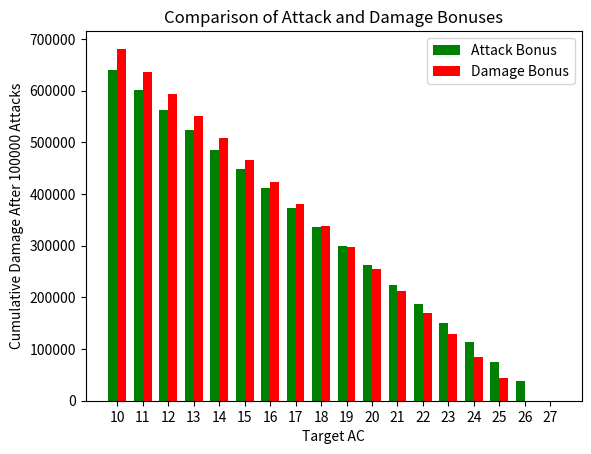

The matplotlib source for this figure:
import numpy as np
import matplotlib.pyplot as plt

iters = 100000

ACs = [i for i in range(10, 28)]
attackHits = [[] for i in range(len(ACs))]
damageHits = [[] for i in range(len(ACs))]

proficiencyScore = 3
abilityScore = 3

for i in range(iters):
    baseHit = np.random.randint(1, 21) + proficiencyScore + abilityScore
    baseDamage = np.random.randint(1, 9) + proficiencyScore
    bonusHit = baseHit + 1
    bonusDamage = baseDamage + 1
    for i in range(len(ACs)):
        #Calculate hit for damage bonus attack
        if baseHit > ACs[i]:
            damageHits[i].append(bonusDamage)
        if bonusHit > ACs[i]:
            #Calculate hit for attack bonus attack
            attackHits[i].append(baseDamage)

attackSum = list(map(np.sum, attackHits))
damageSum = list(map(np.sum, damageHits))

ind = np.arange(len(ACs))
width = 0.35
fig, ax = plt.subplots()
rects1 = ax.bar(ind, attackSum, width, color='g')
rects2 = ax.bar(ind+width, damageSum, width, color='r')
ax.set_xlabel('Target AC')
ax.set_ylabel(f'Cumulative Damage After {iters} Attacks')
ax.set_title('Comparison of Attack and Damage Bonuses')
ax.set_xticks(ind+width/2)
ax.set_xticklabels(ACs)
ax.ticklabel_format(style='plain', axis='y')
ax.legend((rects1[0], rects2[0]), ('Attack Bonus', 'Damage Bonus'))

plt.show()